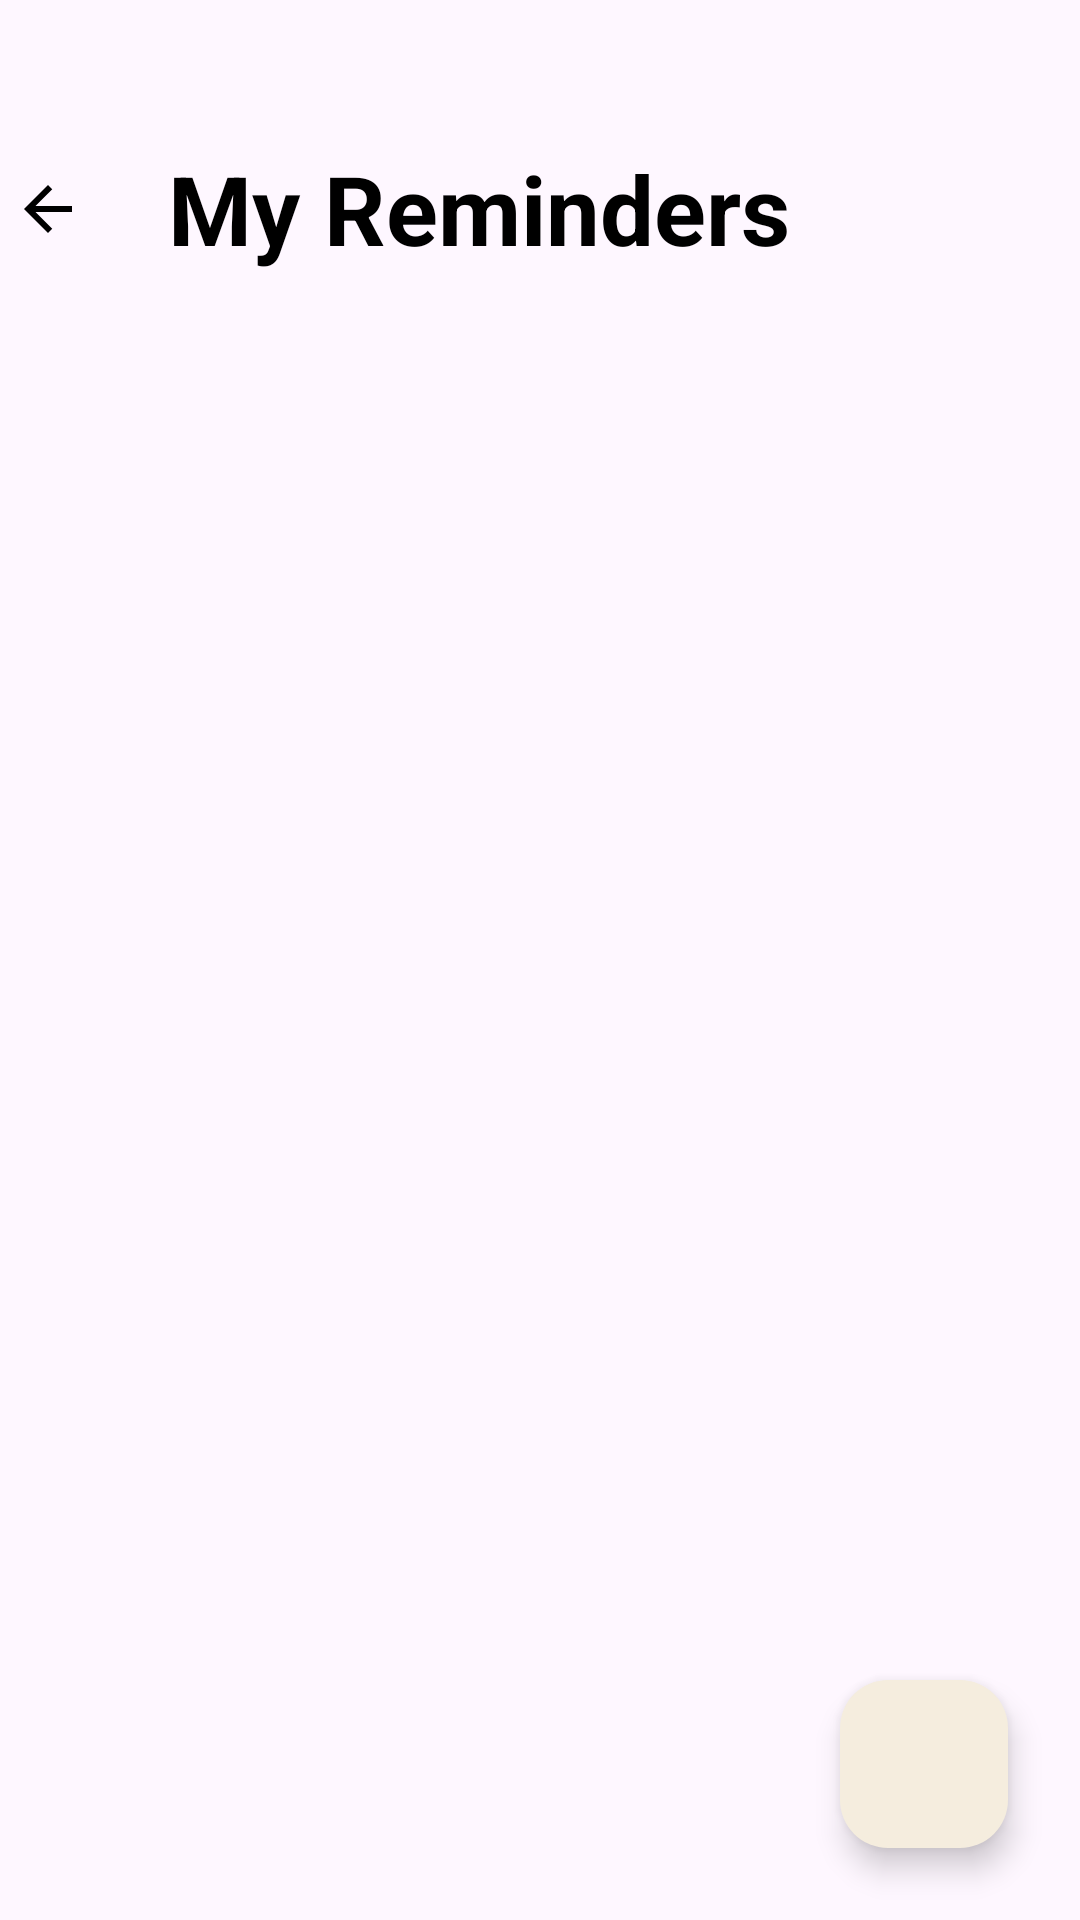

Here is an Android app screen rendered from its layout file. Give the layout XML and the strings, colors and styles it references.
<!-- AndroidManifest.xml: application theme Theme.StudyApp -->
<!-- res/layout/activity_reminder_list.xml -->
<?xml version="1.0" encoding="utf-8"?>
<androidx.constraintlayout.widget.ConstraintLayout xmlns:android="http://schemas.android.com/apk/res/android"
    xmlns:app="http://schemas.android.com/apk/res-auto"
    xmlns:tools="http://schemas.android.com/tools"
    android:id="@+id/main"
    android:layout_width="match_parent"
    android:layout_height="match_parent"
    tools:context=".reminder.ReminderListActivity">

    <ImageButton
        android:id="@+id/button_back"
        android:layout_width="32dp"
        android:layout_height="32dp"
        android:background="@null"
        android:contentDescription="@string/back_button"
        android:src="@drawable/ic_back"
        app:layout_constraintBottom_toBottomOf="@id/textView"
        app:layout_constraintEnd_toStartOf="@+id/textView"
        app:layout_constraintStart_toStartOf="parent"
        app:layout_constraintTop_toTopOf="@id/textView"
        app:tint="@color/black" />

    <TextView
        android:id="@+id/textView"
        android:layout_width="wrap_content"
        android:layout_height="wrap_content"
        android:layout_marginTop="@dimen/activity_vertical_margin_large"
        android:paddingStart="24dp"
        android:paddingEnd="24dp"
        android:text="@string/my_reminders"
        android:textColor="@color/black"
        android:textSize="32sp"
        android:textStyle="bold"
        app:layout_constraintBottom_toTopOf="@+id/recycler_view"
        app:layout_constraintStart_toEndOf="@id/button_back"
        app:layout_constraintTop_toTopOf="parent" />

    <androidx.recyclerview.widget.RecyclerView
        android:id="@+id/recycler_view"
        android:layout_width="0dp"
        android:layout_height="0dp"
        android:clipToPadding="false"
        android:paddingTop="8dp"
        app:layout_constraintBottom_toBottomOf="parent"
        app:layout_constraintEnd_toEndOf="parent"
        app:layout_constraintStart_toStartOf="parent"
        app:layout_constraintTop_toBottomOf="@+id/textView" />

    <com.google.android.material.floatingactionbutton.FloatingActionButton
        android:id="@+id/addNewReminder"
        android:layout_width="wrap_content"
        android:layout_height="wrap_content"
        android:layout_marginEnd="24dp"
        android:layout_marginBottom="24dp"
        android:backgroundTint="@color/anu_gold_tint_background"
        android:clickable="true"
        android:contentDescription="@string/new_reminder"
        android:focusable="true"
        android:src="@drawable/ic_add"
        app:layout_constraintBottom_toBottomOf="parent"
        app:layout_constraintEnd_toEndOf="parent" />

</androidx.constraintlayout.widget.ConstraintLayout>
<!-- resources referenced by this layout -->
<resources>
  <color name="anu_gold_tint_background">#FFF5EDDE</color>
  <color name="black">#FF000000</color>
  <dimen name="activity_vertical_margin_large">48dp</dimen>
  <!-- drawable ic_back (drawable) -->
  <vector android:autoMirrored="true" android:height="24dp"
      android:tint="@color/anu_gold_background_alpha" android:viewportHeight="24"
      android:viewportWidth="24" android:width="24dp" xmlns:android="http://schemas.android.com/apk/res/android">
      <path android:fillColor="@android:color/white" android:pathData="M20,11H7.83l5.59,-5.59L12,4l-8,8 8,8 1.41,-1.41L7.83,13H20v-2z"/>
  </vector>
  <string name="back_button">Back Button</string>
  <string name="my_reminders">My Reminders</string>
  <string name="new_reminder">New Reminder</string>
  <style name="Theme.StudyApp" parent="Base.Theme.StudyApp" />
  <color name="anu_gold_background_alpha">#80BE830E</color>
  <style name="Base.Theme.StudyApp" parent="Theme.Material3.DayNight.NoActionBar">
          
          
  
      </style>
</resources>
